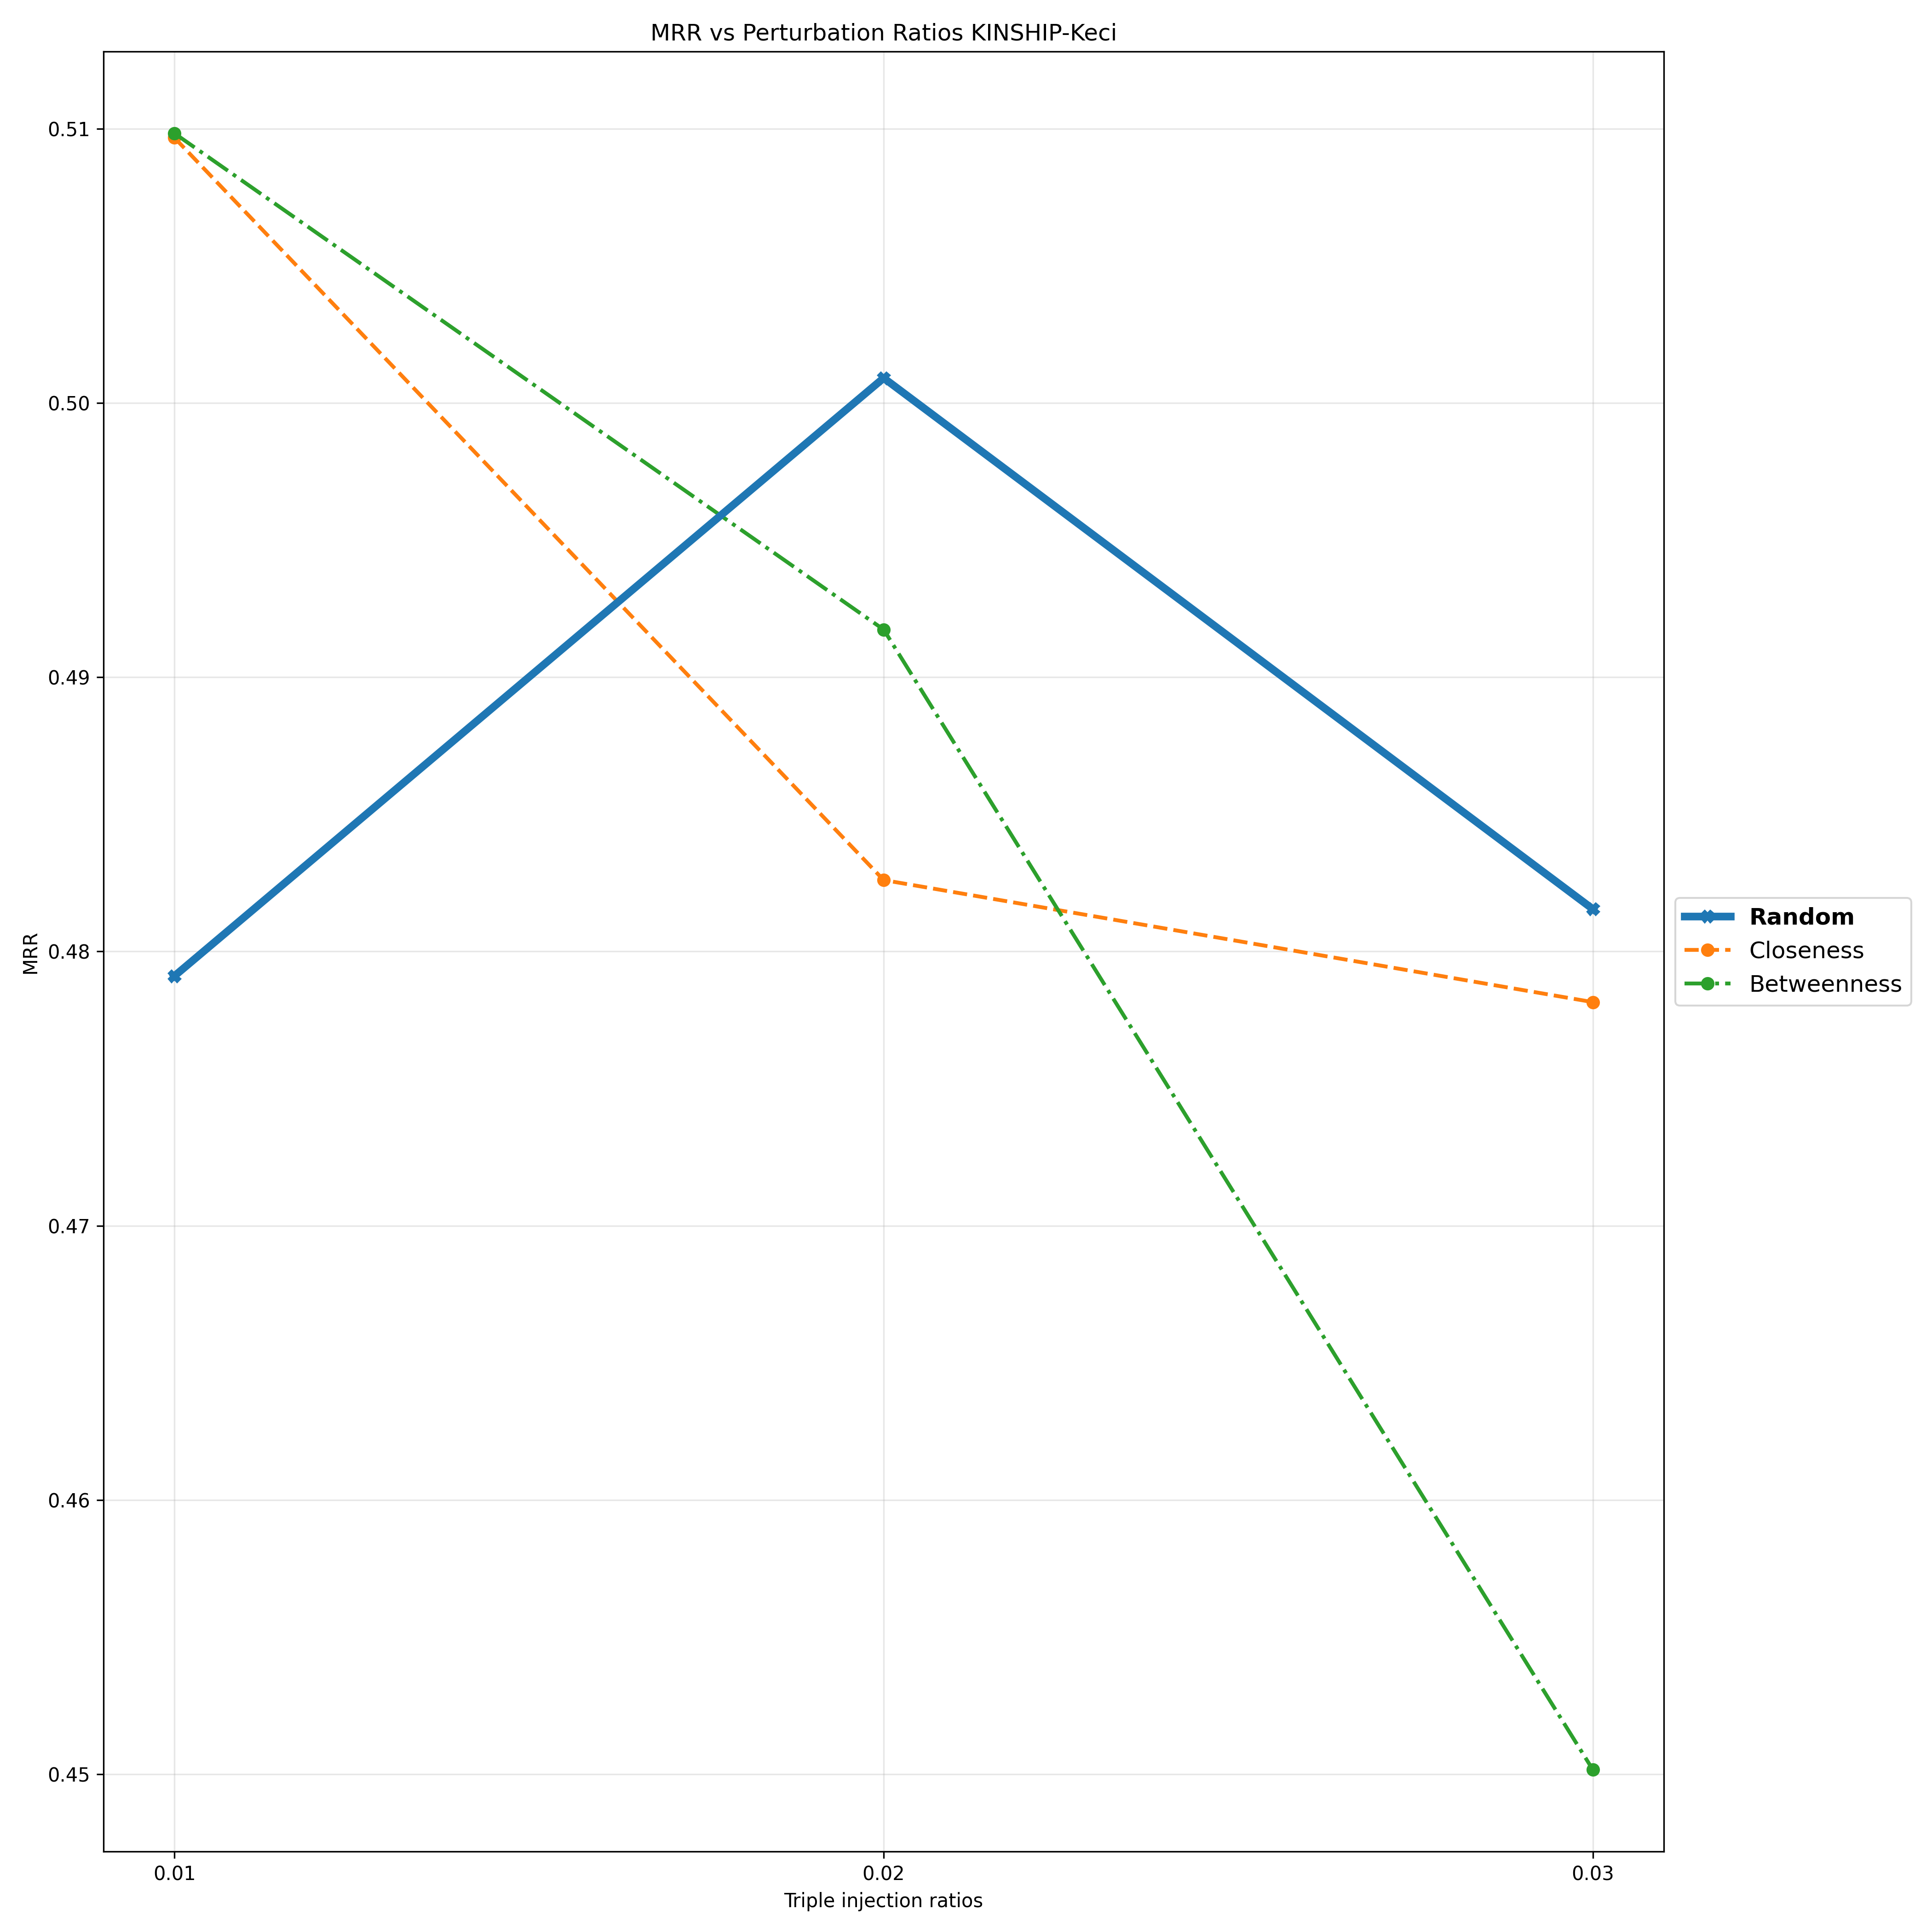

Data behind this chart, as committed beside it:
Triple Injection Ratios, 0.01, 0.02, 0.03
Random, 0.4791, 0.5009, 0.4815
Closeness, 0.5097, 0.4826, 0.4782
Betweenness, 0.5098, 0.4917, 0.4502
